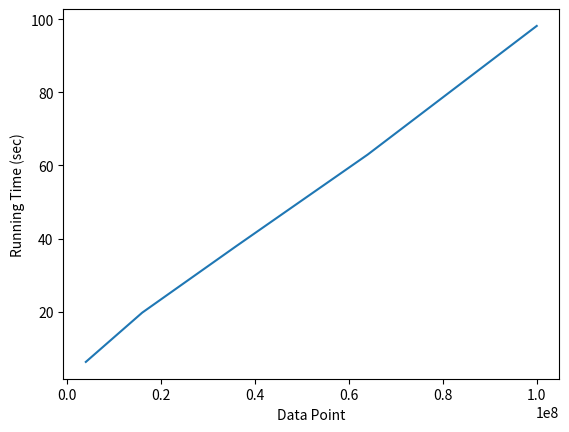

This chart was generated by the following Python code:
import matplotlib.pyplot as plt

# Initialize dictionaries
execTimePerThreadCount = {1:32.281474, 2:28.919362, 4:9.415138, 8:7.848384, 16:6.327052, 32:6.460092}
speedupPerThreadCount = {1:0.9100342506045417, 2:1.0158331639543086, 4:3.120214169988799, 8:3.743095011660999, 16:4.643117679450082,32:4.5474966919975754}
execTimePerInputSize = {2000:6.285181, 4000:19.751454, 6000:37.916212, 8000:62.966194, 10000:98.147043}
execTimePerDataPoint= {4000000:6.285181,16000000:19.751454,36000000:37.916212,64000000:62.966194, 100000000:98.147043}

serialTime = 29.377247;








# Plot execution time per thread count
plt.xlabel("Data Point")
plt.ylabel("Running Time (sec)")
lists = sorted(execTimePerDataPoint.items()) # sorted by key, return a list of tuples
x, y = zip(*lists) # unpack a list of pairs into two tuples
plt.plot(x, y)
plt.show()







